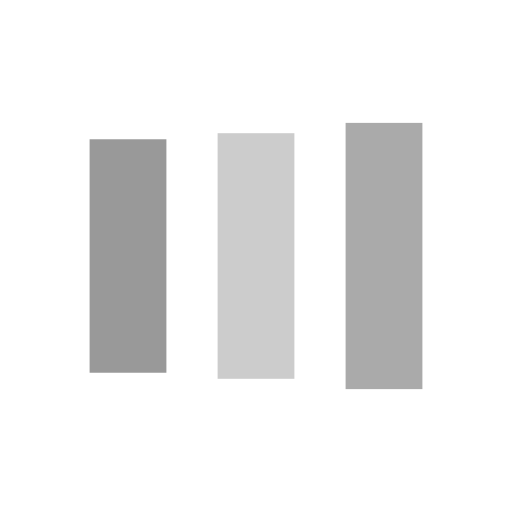
t = 0.00 s
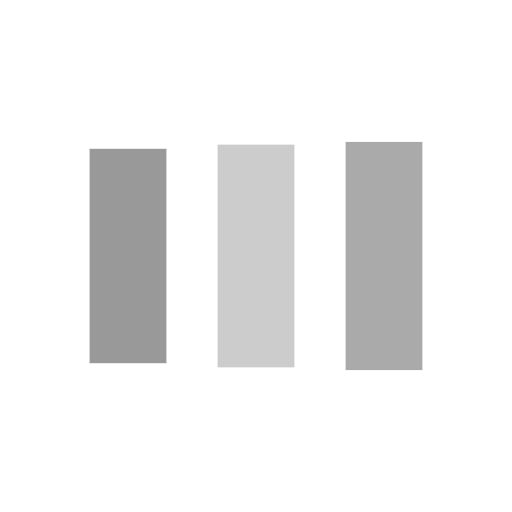
t = 0.13 s
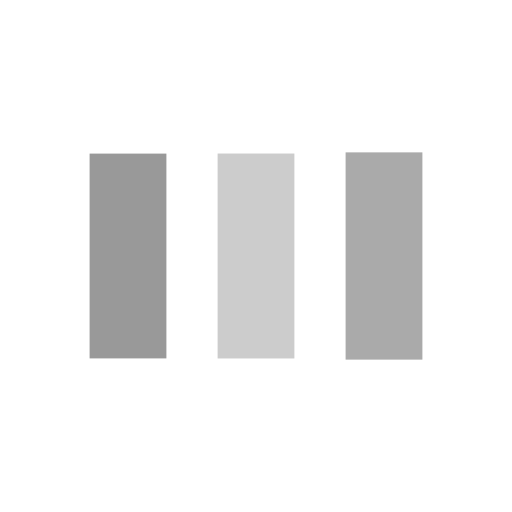
t = 0.38 s
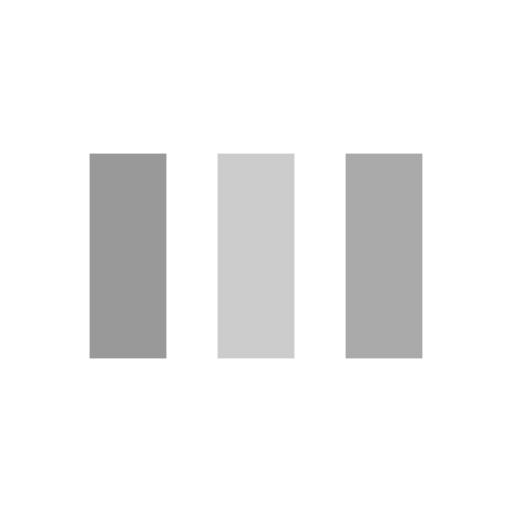
t = 0.50 s
t = 0.63 s: frame unchanged from t = 0.50 s, image omitted
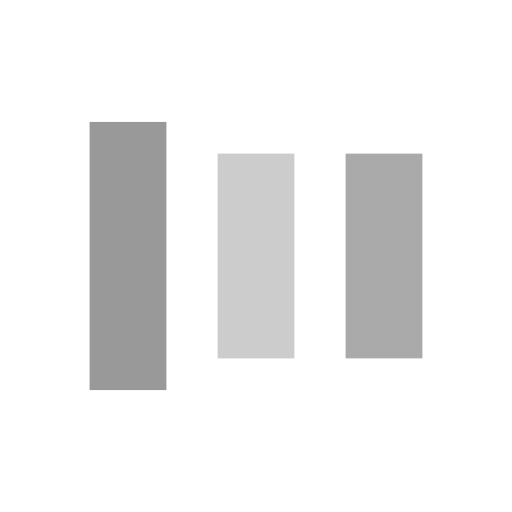
t = 0.88 s

The animated SVG that drew these frames (rendered in a browser with its animation timeline set to each time). Animation: 6 SMIL elements (animate=6); one cycle of 1.00 s, repeats indefinitely.

<svg width="200px"  height="200px"  xmlns="http://www.w3.org/2000/svg" viewBox="0 0 100 100" preserveAspectRatio="xMidYMid" class="lds-facebook" style="background: none;"><rect ng-attr-x="{{config.x1}}" ng-attr-y="{{config.y}}" ng-attr-width="{{config.width}}" ng-attr-height="{{config.height}}" ng-attr-fill="{{config.c1}}" x="17.5" y="30" width="15" height="40" fill="#999999"><animate attributeName="y" calcMode="spline" values="18;30;30" keyTimes="0;0.5;1" dur="1" keySplines="0 0.5 0.5 1;0 0.5 0.5 1" begin="-0.2s" repeatCount="indefinite"></animate><animate attributeName="height" calcMode="spline" values="64;40;40" keyTimes="0;0.5;1" dur="1" keySplines="0 0.5 0.5 1;0 0.5 0.5 1" begin="-0.2s" repeatCount="indefinite"></animate></rect><rect ng-attr-x="{{config.x2}}" ng-attr-y="{{config.y}}" ng-attr-width="{{config.width}}" ng-attr-height="{{config.height}}" ng-attr-fill="{{config.c2}}" x="42.5" y="30" width="15" height="40" fill="#cccccc"><animate attributeName="y" calcMode="spline" values="20.999999999999996;30;30" keyTimes="0;0.5;1" dur="1" keySplines="0 0.5 0.5 1;0 0.5 0.5 1" begin="-0.1s" repeatCount="indefinite"></animate><animate attributeName="height" calcMode="spline" values="58.00000000000001;40;40" keyTimes="0;0.5;1" dur="1" keySplines="0 0.5 0.5 1;0 0.5 0.5 1" begin="-0.1s" repeatCount="indefinite"></animate></rect><rect ng-attr-x="{{config.x3}}" ng-attr-y="{{config.y}}" ng-attr-width="{{config.width}}" ng-attr-height="{{config.height}}" ng-attr-fill="{{config.c3}}" x="67.5" y="30" width="15" height="40" fill="#aaaaaa"><animate attributeName="y" calcMode="spline" values="24;30;30" keyTimes="0;0.5;1" dur="1" keySplines="0 0.5 0.5 1;0 0.5 0.5 1" begin="0s" repeatCount="indefinite"></animate><animate attributeName="height" calcMode="spline" values="52;40;40" keyTimes="0;0.5;1" dur="1" keySplines="0 0.5 0.5 1;0 0.5 0.5 1" begin="0s" repeatCount="indefinite"></animate></rect></svg>
